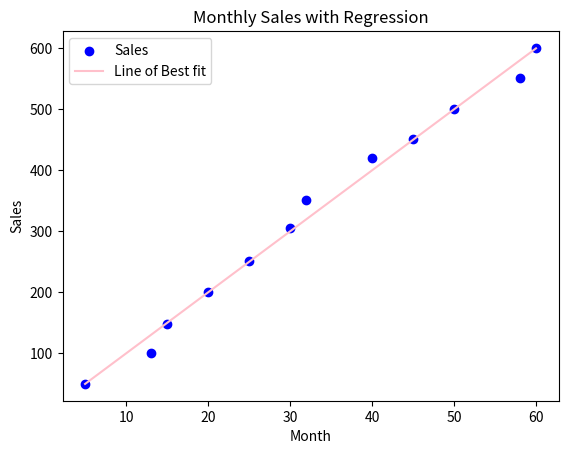

Write Python code to recreate this figure.
import scipy.stats
from scipy import stats
import matplotlib.pyplot as plt
import numpy as np

months = np.array([5,13,15,20,25,30,32,40,45,50,58,60])
sales = np.array([50,100,147,200,250,305,350,420,450,500,550,600])

slope,intercept,r_value,p_value, std_err = stats.linregress(months, sales)

line_of_best_fit = slope*months + intercept

plt.scatter(months, sales, color = 'blue', label = 'Sales')
plt.plot(months,line_of_best_fit, color = 'pink', label = 'Line of Best fit')
plt.xlabel('Month')
plt.ylabel('Sales')
plt.title('Monthly Sales with Regression')
plt.legend()
plt.show()